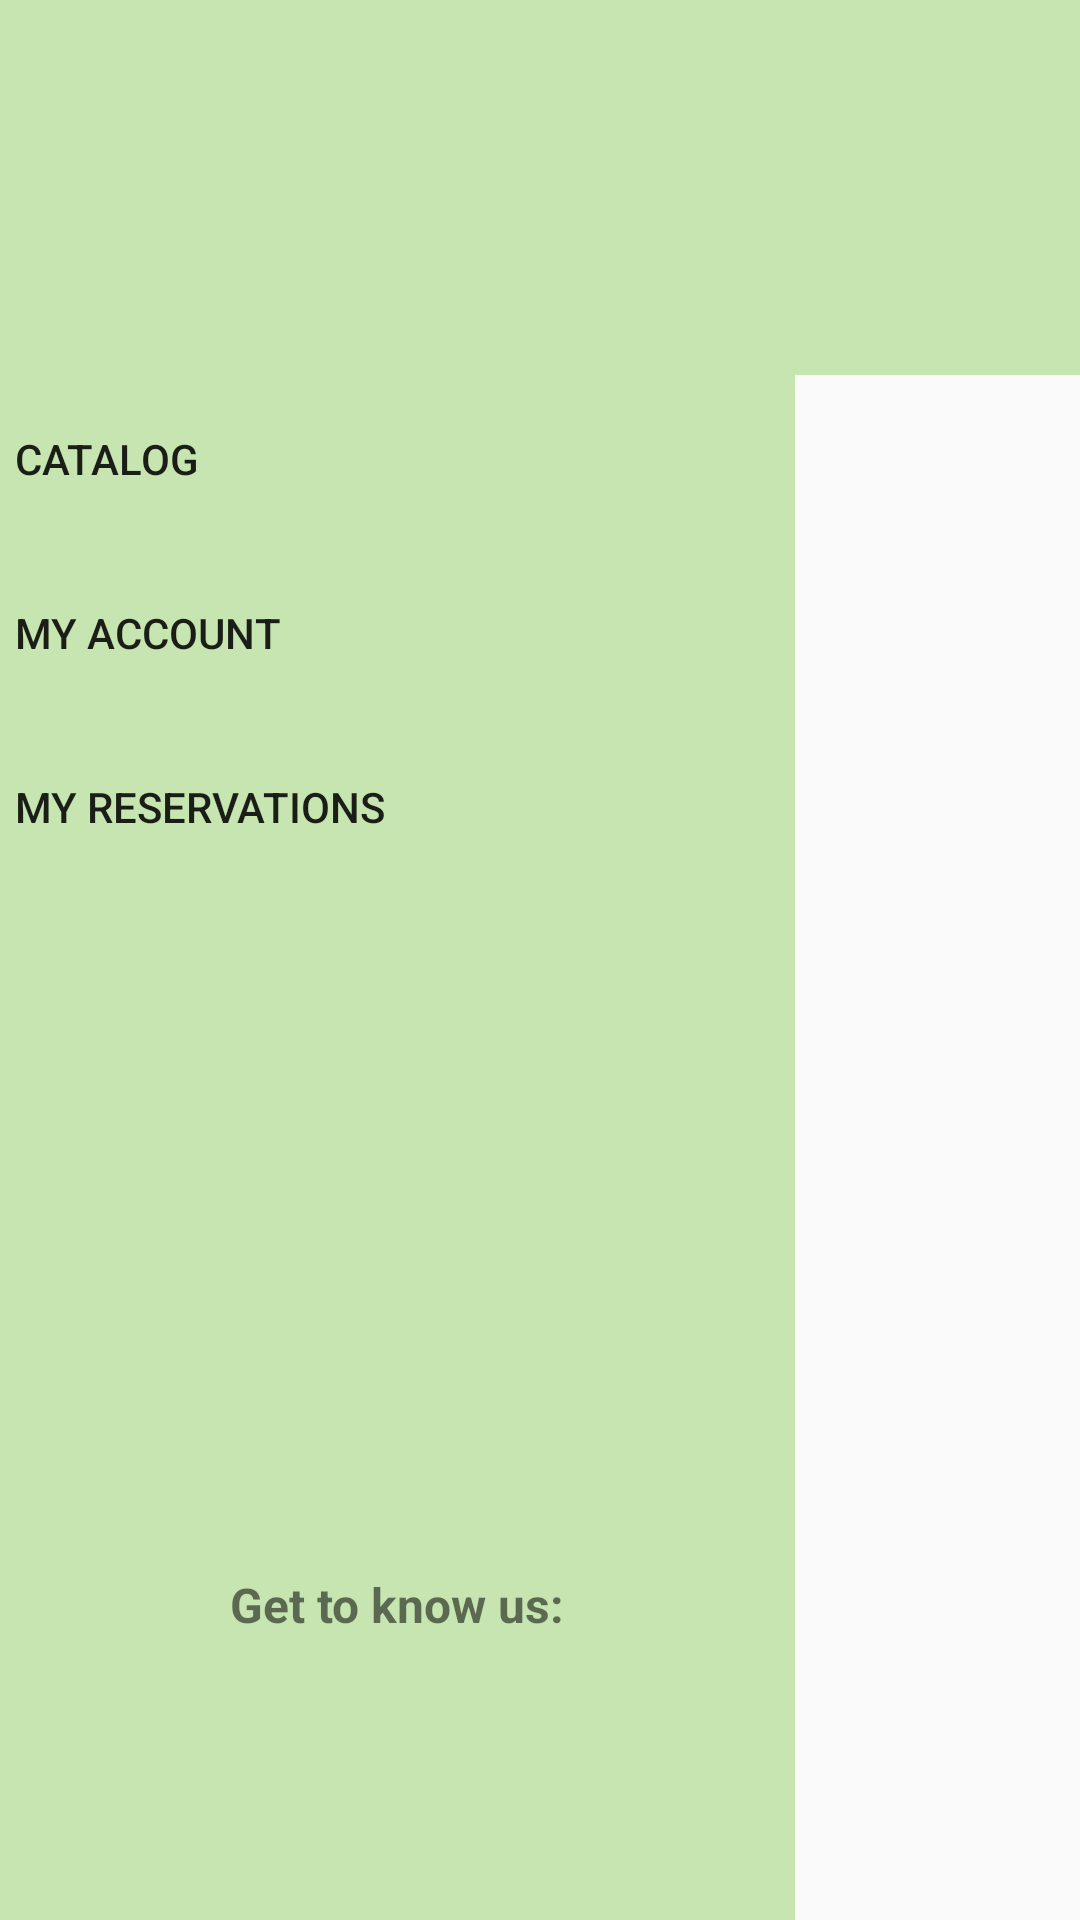

This screen was rendered from an Android layout file. Write that file and the resources it references.
<!-- AndroidManifest.xml: application theme AppTheme -->
<!-- res/layout/activity_pribatasun_politikak.xml -->
<?xml version="1.0" encoding="utf-8"?>
<androidx.constraintlayout.widget.ConstraintLayout xmlns:android="http://schemas.android.com/apk/res/android"
    xmlns:app="http://schemas.android.com/apk/res-auto"
    xmlns:tools="http://schemas.android.com/tools"
    android:layout_width="match_parent"
    android:layout_height="match_parent"
    tools:context=".PribatasunPolitikak">

    <ScrollView
        android:layout_width="409dp"
        android:layout_height="604dp"
        app:layout_constraintBottom_toBottomOf="parent"
        app:layout_constraintEnd_toEndOf="parent"
        app:layout_constraintStart_toStartOf="parent"
        app:layout_constraintTop_toBottomOf="@+id/loginBanner">

        <LinearLayout
            android:layout_width="match_parent"
            android:layout_height="wrap_content"
            android:layout_marginLeft="30sp"
            android:layout_marginTop="20sp"
            android:layout_marginRight="30sp"
            android:orientation="vertical">

            <TextView
                android:id="@+id/tvPribatasunPolitikak"
                android:layout_width="match_parent"
                android:layout_height="wrap_content"
                android:text="TextView"/>
        </LinearLayout>
    </ScrollView>

    <LinearLayout
        android:id="@+id/loginBanner"
        android:layout_width="411sp"
        android:layout_height="125sp"
        android:background="@color/verdePastel"
        android:orientation="horizontal"
        app:layout_constraintBottom_toBottomOf="parent"
        app:layout_constraintEnd_toEndOf="parent"
        app:layout_constraintStart_toStartOf="parent"
        app:layout_constraintTop_toTopOf="parent"
        app:layout_constraintVertical_bias="0.0">

        

        <Button
            android:id="@+id/IdBtnMenuZabaldu"
            android:layout_width="61sp"
            android:layout_height="53sp"
            android:layout_gravity="center"
            android:background="@android:color/transparent"
            android:foreground="@drawable/menu" />

        <ImageView
            android:id="@+id/loginBannerLogo"
            android:layout_width="0dp"
            android:layout_height="wrap_content"
            android:layout_weight="1"
            android:contentDescription="@string/menLogoDeskripzioa"
            android:scaleType="centerInside"
            app:srcCompat="@drawable/logo_oma" />

    </LinearLayout>

    <LinearLayout
        android:id="@+id/idLayOpzioak"
        android:layout_width="match_parent"
        android:layout_height="match_parent"
        android:orientation="horizontal">

        <LinearLayout
            android:layout_width="265sp"
            android:layout_height="match_parent"
            android:background="@color/verdePastel"
            android:orientation="vertical"
            android:visibility="visible">

            

            <Button
                android:id="@+id/idBtnMenuItxi"
                android:layout_width="61sp"
                android:layout_height="53sp"
                android:layout_marginStart="3sp"
                android:layout_marginTop="36sp"
                android:background="@android:color/transparent"
                android:backgroundTint="#00FFFFFF"
                android:foreground="@android:drawable/ic_menu_close_clear_cancel" />

            
            <Button
                android:id="@+id/idBtnMenuKatalogoa"
                android:layout_width="match_parent"
                android:layout_height="wrap_content"
                android:layout_marginLeft="5sp"
                android:layout_marginTop="40sp"
                android:background="@android:color/transparent"
                android:backgroundTint="#00FFFFFF"
                android:text="@string/menkatalogoa"
                android:textAlignment="viewStart"
                android:textAllCaps="true" />

            
            <Button
                android:id="@+id/idBtnMenuKontua"
                android:layout_width="match_parent"
                android:layout_height="wrap_content"
                android:layout_marginLeft="5sp"
                android:layout_marginTop="10sp"
                android:background="@android:color/transparent"
                android:backgroundTint="#00FFFFFF"
                android:text="@string/menKontua"
                android:textAlignment="viewStart"
                android:textAllCaps="true" />

            
            <Button
                android:id="@+id/idBtnMenuNireErreserbak"
                android:layout_width="match_parent"
                android:layout_height="wrap_content"
                android:layout_marginLeft="5sp"
                android:layout_marginTop="10sp"
                android:background="@android:color/transparent"
                android:backgroundTint="#00FFFFFF"
                android:text="@string/menErreserbak"
                android:textAlignment="viewStart"
                android:textAllCaps="true" />

            
            <Space
                android:layout_width="match_parent"
                android:layout_height="1sp"
                android:layout_weight="1"></Space>

            <LinearLayout
                android:layout_width="match_parent"
                android:layout_height="30sp"

                android:orientation="horizontal">

                <TextView
                    android:id="@+id/textView5"
                    android:layout_width="match_parent"
                    android:layout_height="wrap_content"
                    android:layout_gravity="center"
                    android:text="@string/ezagutu"
                    android:textAlignment="center"
                    android:textSize="16sp"
                    android:textStyle="bold" />
            </LinearLayout>

            <LinearLayout
                android:layout_width="match_parent"
                android:layout_height="90sp"
                android:gravity="center_vertical|center_horizontal"
                android:orientation="horizontal">

                <LinearLayout
                    android:layout_width="70sp"
                    android:layout_height="90sp"
                    android:layout_marginRight="15sp"
                    android:orientation="vertical"
                    android:paddingTop="10sp"
                    android:paddingBottom="10sp">

                    <Button
                        android:id="@+id/btnEmpresaInsta"
                        android:layout_width="wrap_content"
                        android:layout_height="70sp"
                        android:background="#00000000"
                        android:foreground="@drawable/instagram" />
                </LinearLayout>

                <LinearLayout
                    android:layout_width="70sp"
                    android:layout_height="90sp"
                    android:layout_marginLeft="15sp"
                    android:orientation="vertical"
                    android:paddingTop="10sp"
                    android:paddingBottom="10sp">

                    <Button
                        android:id="@+id/btnEmpresaX"
                        android:layout_width="wrap_content"
                        android:layout_height="70sp"
                        android:background="#00000000"
                        android:foreground="@drawable/x" />
                </LinearLayout>

            </LinearLayout>


        </LinearLayout>

        <LinearLayout
            android:layout_width="match_parent"
            android:layout_height="match_parent"
            android:orientation="vertical">

            <Button
                android:id="@+id/btnAtzera"
                android:layout_width="match_parent"
                android:layout_height="match_parent"
                android:background="@android:color/transparent" />
        </LinearLayout>

    </LinearLayout>

</androidx.constraintlayout.widget.ConstraintLayout>
<!-- resources referenced by this layout -->
<resources>
  <color name="verdePastel">#C6E5B1</color>
  <!-- drawable instagram: png bitmap (drawable, 219396 bytes) -->
  <!-- drawable logo_oma: png bitmap (drawable, 240753 bytes) -->
  <!-- drawable menu: png bitmap (drawable, 635 bytes) -->
  <!-- drawable x: png bitmap (drawable, 28581 bytes) -->
  <string name="ezagutu">Get to know us:</string>
  <string name="menErreserbak">My Reservations</string>
  <string name="menKontua">My Account</string>
  <string name="menLogoDeskripzioa">Our App Logo</string>
  <string name="menkatalogoa">Catalog</string>
  <style name="AppTheme" parent="Theme.AppCompat.Light.DarkActionBar">
          <item name="android:statusBarColor">@color/verdePastel</item>
          <item name="windowActionBar">false</item>
          <item name="windowNoTitle">true</item>
      </style>
</resources>
